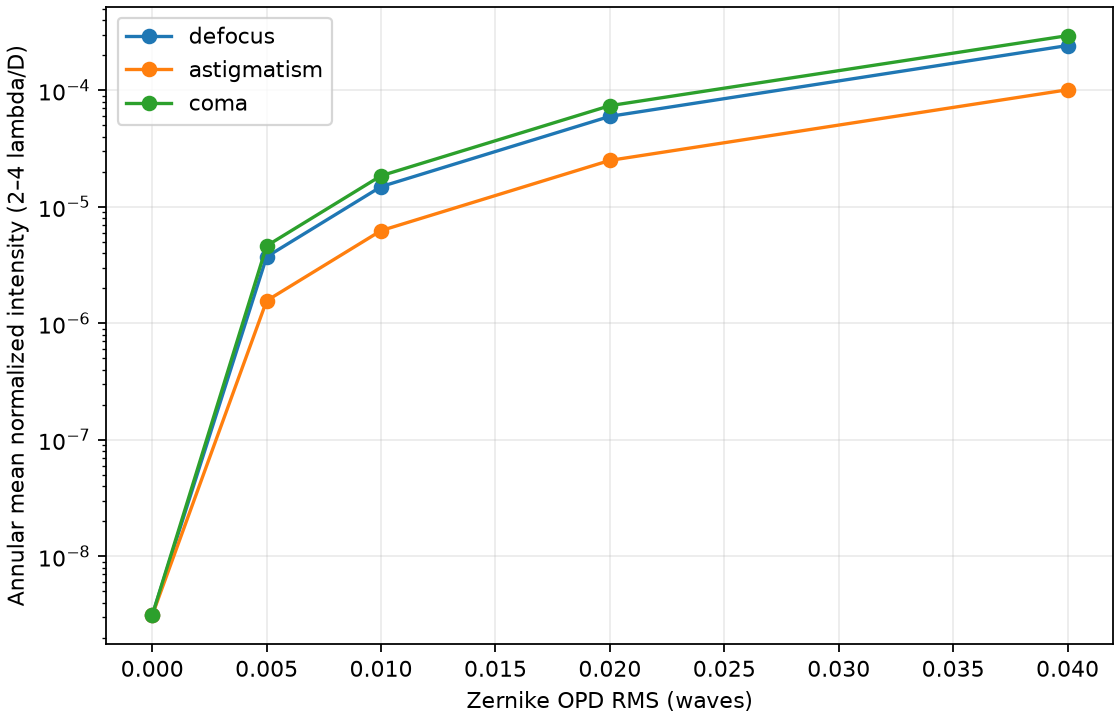

Source data for this figure (header and first rows):
mode, rms_waves, mean_contrast_2_to_4_lambda_over_D
defocus, 0.0, 3.1121848489709056e-09
defocus, 0.005, 3.7278876485946417e-06
defocus, 0.01, 1.4915682233720958e-05
defocus, 0.02, 5.9866760651727687e-05
defocus, 0.04, 0.0002428
astigmatism, 0.0, 3.1121848489709056e-09
astigmatism, 0.005, 1.5645030061903452e-06
astigmatism, 0.01, 6.2525773705930755e-06
astigmatism, 0.02, 2.506355675385881e-05
astigmatism, 0.04, 0.0001013
coma, 0.0, 3.1121848489709056e-09
coma, 0.005, 4.628556890185828e-06
coma, 0.01, 1.8502371005026495e-05
coma, 0.02, 7.395887229236487e-05
coma, 0.04, 0.0002951
